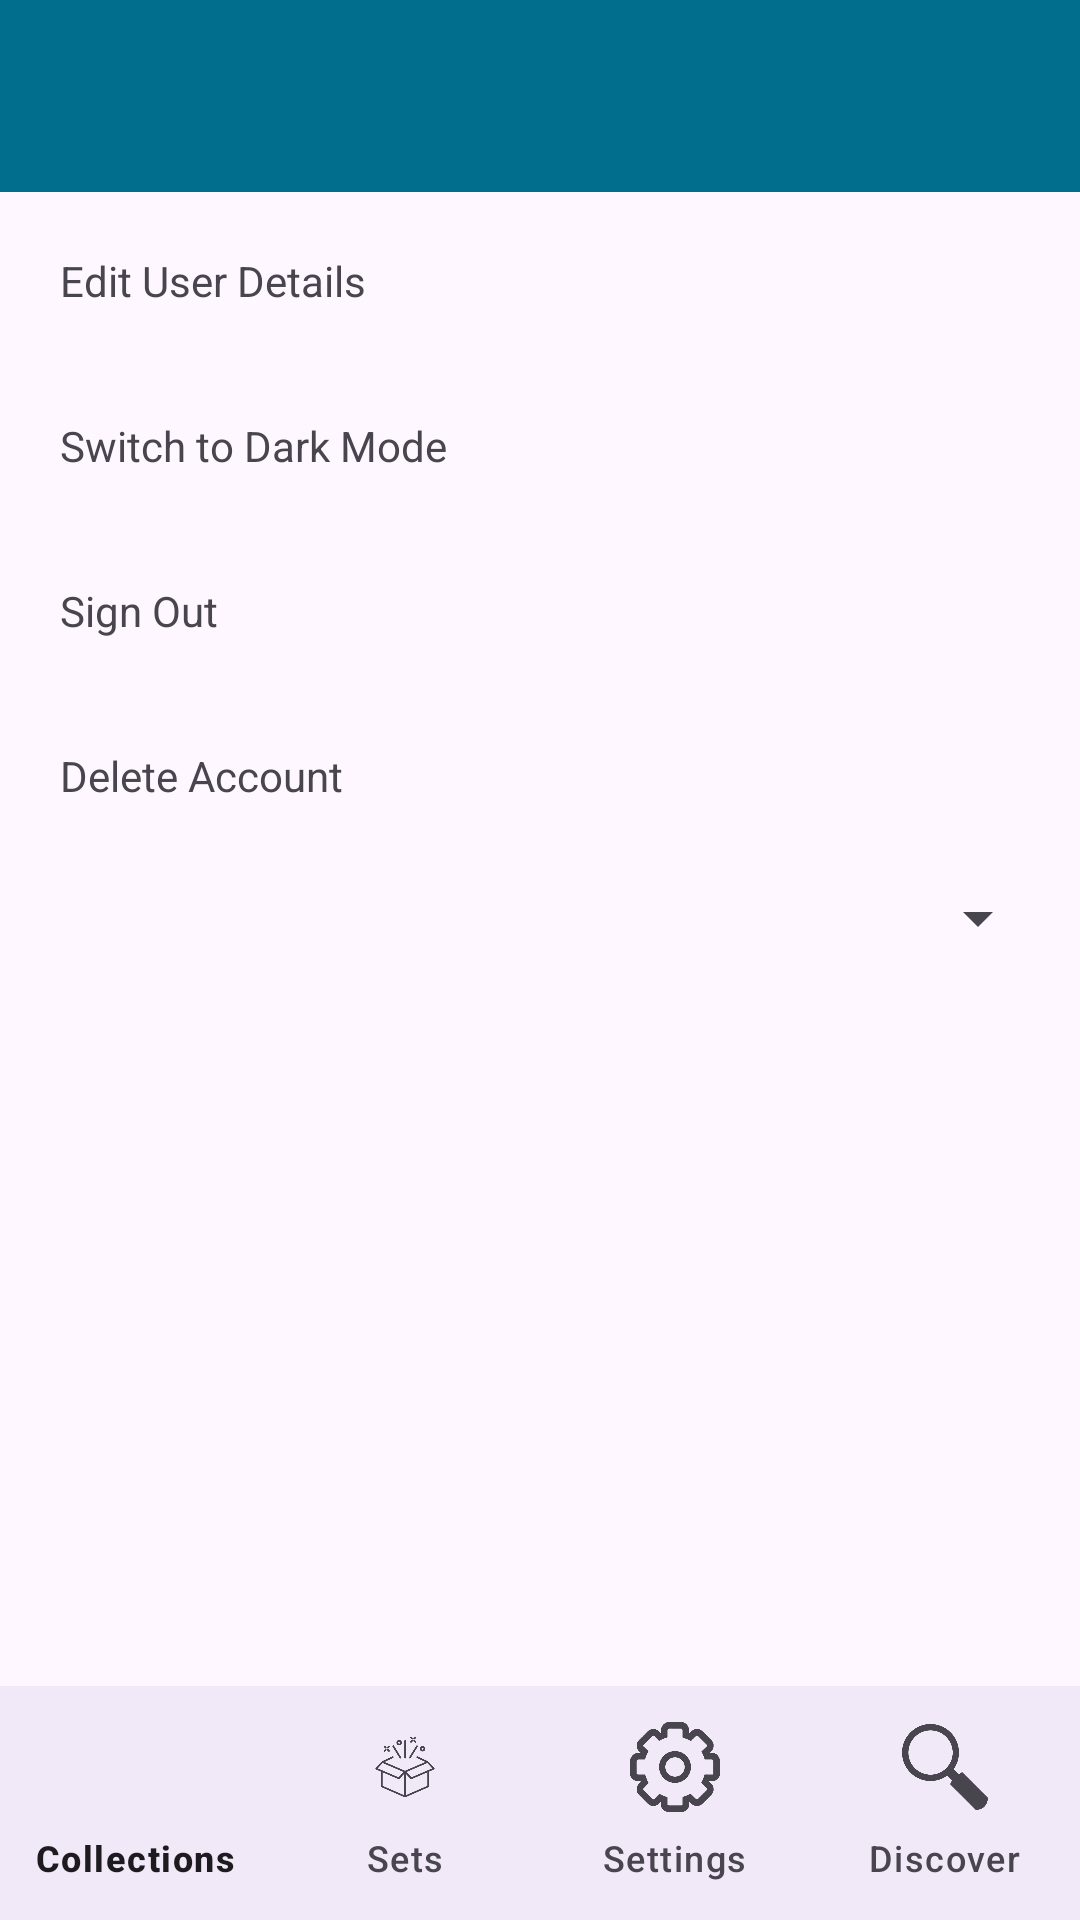

Write the Android layout XML for this screen, with the resource values it uses.
<!-- AndroidManifest.xml: application theme Theme.MADAssignemtV2 -->
<!-- res/layout/activity_profile.xml -->
<?xml version="1.0" encoding="utf-8"?>
<androidx.coordinatorlayout.widget.CoordinatorLayout xmlns:android="http://schemas.android.com/apk/res/android"
    xmlns:app="http://schemas.android.com/apk/res-auto"
    android:layout_width="match_parent"
    android:layout_height="match_parent">

    <LinearLayout
        android:layout_width="match_parent"
        android:layout_height="match_parent"
        android:orientation="vertical">

        <com.google.android.material.appbar.AppBarLayout
            android:layout_width="match_parent"
            android:layout_height="wrap_content"
            android:background="@color/colorAccent"
            android:fitsSystemWindows="true"
            app:elevation="0dip"
            app:theme="@style/ThemeOverlay.AppCompat.Dark.ActionBar">

            <androidx.appcompat.widget.Toolbar
                android:id="@+id/toolbar"
                android:layout_width="match_parent"
                android:layout_height="wrap_content"
                app:titleTextColor="@color/colorPrimary" />
        </com.google.android.material.appbar.AppBarLayout>


        <LinearLayout
            android:layout_width="match_parent"
            android:layout_height="match_parent"
            android:padding="10dp"

            android:orientation="vertical">

            <TextView
                android:id="@+id/edit_user"
                android:layout_width="match_parent"
                android:layout_height="wrap_content"
                android:padding="10dp"

                android:text="@string/edit_user" />

            <Space
                android:layout_width="match_parent"
                android:layout_height="16dp" />

            <TextView
                android:id="@+id/dark_mode"
                android:layout_width="match_parent"
                android:layout_height="wrap_content"
                android:padding="10dp"

                android:text="@string/dark_mode" />


            <Space
                android:layout_width="match_parent"
                android:layout_height="16dp" />

            <TextView
                android:id="@+id/signout_text"
                android:layout_width="match_parent"
                android:layout_height="wrap_content"
                android:padding="10dp"
                android:text="@string/sign_out" />

            <Space
                android:layout_width="match_parent"
                android:layout_height="16dp" />

            <TextView
                android:id="@+id/delete_account"
                android:layout_width="match_parent"
                android:layout_height="wrap_content"
                android:padding="10dp"
                android:text="@string/delete_account" />

            <Space
                android:layout_width="match_parent"
                android:layout_height="16dp" />

            <Spinner
                android:id="@+id/languageSpinner"
                android:layout_width="match_parent"
                android:padding="10dp"
                android:layout_height="wrap_content"
                android:spinnerMode="dropdown"
                app:layout_constraintBottom_toBottomOf="parent"
                app:layout_constraintEnd_toEndOf="parent"
                app:layout_constraintHorizontal_bias="0.495"
                app:layout_constraintStart_toStartOf="parent"
                app:layout_constraintTop_toTopOf="parent"
                app:layout_constraintVertical_bias="0.7" />

        </LinearLayout>


    </LinearLayout>


    <com.google.android.material.bottomnavigation.BottomNavigationView
        android:id="@+id/bottom_navigation"
        android:layout_width="match_parent"
        android:layout_height="78dp"
        android:layout_gravity="bottom"
        android:background="?android:attr/windowBackground"
        app:itemIconSize="30dp"
        app:labelVisibilityMode="labeled"
        app:layout_constraintBottom_toBottomOf="parent"
        app:layout_constraintEnd_toEndOf="parent"
        app:layout_constraintStart_toStartOf="parent"
        app:menu="@menu/menu_bottom_navigation" />




</androidx.coordinatorlayout.widget.CoordinatorLayout>
<!-- resources referenced by this layout -->
<resources>
  <color name="colorAccent">#026E8E</color>
  <color name="colorPrimary">#FFFFFF</color>
  <string name="dark_mode">Switch to Dark Mode</string>
  <string name="delete_account">Delete Account</string>
  <string name="edit_user">Edit User Details</string>
  <string name="sign_out">Sign Out</string>
  <style name="Theme.MADAssignemtV2" parent="Base.Theme.MADAssignemtV2" />
  <style name="Base.Theme.MADAssignemtV2" parent="Theme.Material3.DayNight.NoActionBar">
          
          
      </style>
</resources>
